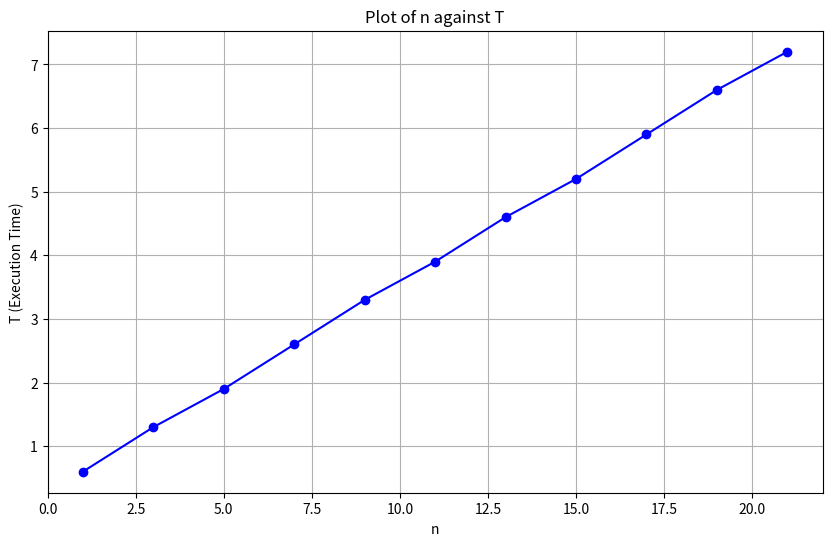

Recreate this plot in Python.
import matplotlib.pyplot as plt
import numpy as np

# Data
n_values = [1, 3, 5, 7, 9, 11, 13, 15, 17, 19, 21]
T_values = [0.6, 1.3, 1.9, 2.6, 3.3, 3.9, 4.6, 5.2, 5.9, 6.6, 7.2]

ns = np.asarray(n_values)
print(ns * 2/3)

# Plotting
plt.figure(figsize=(10, 6))
plt.plot(n_values, T_values, marker='o', linestyle='-', color='b')

# Adding title and labels
plt.title('Plot of n against T')
plt.xlabel('n')
plt.ylabel('T (Execution Time)')
plt.grid()

# Show the plot
plt.show()
